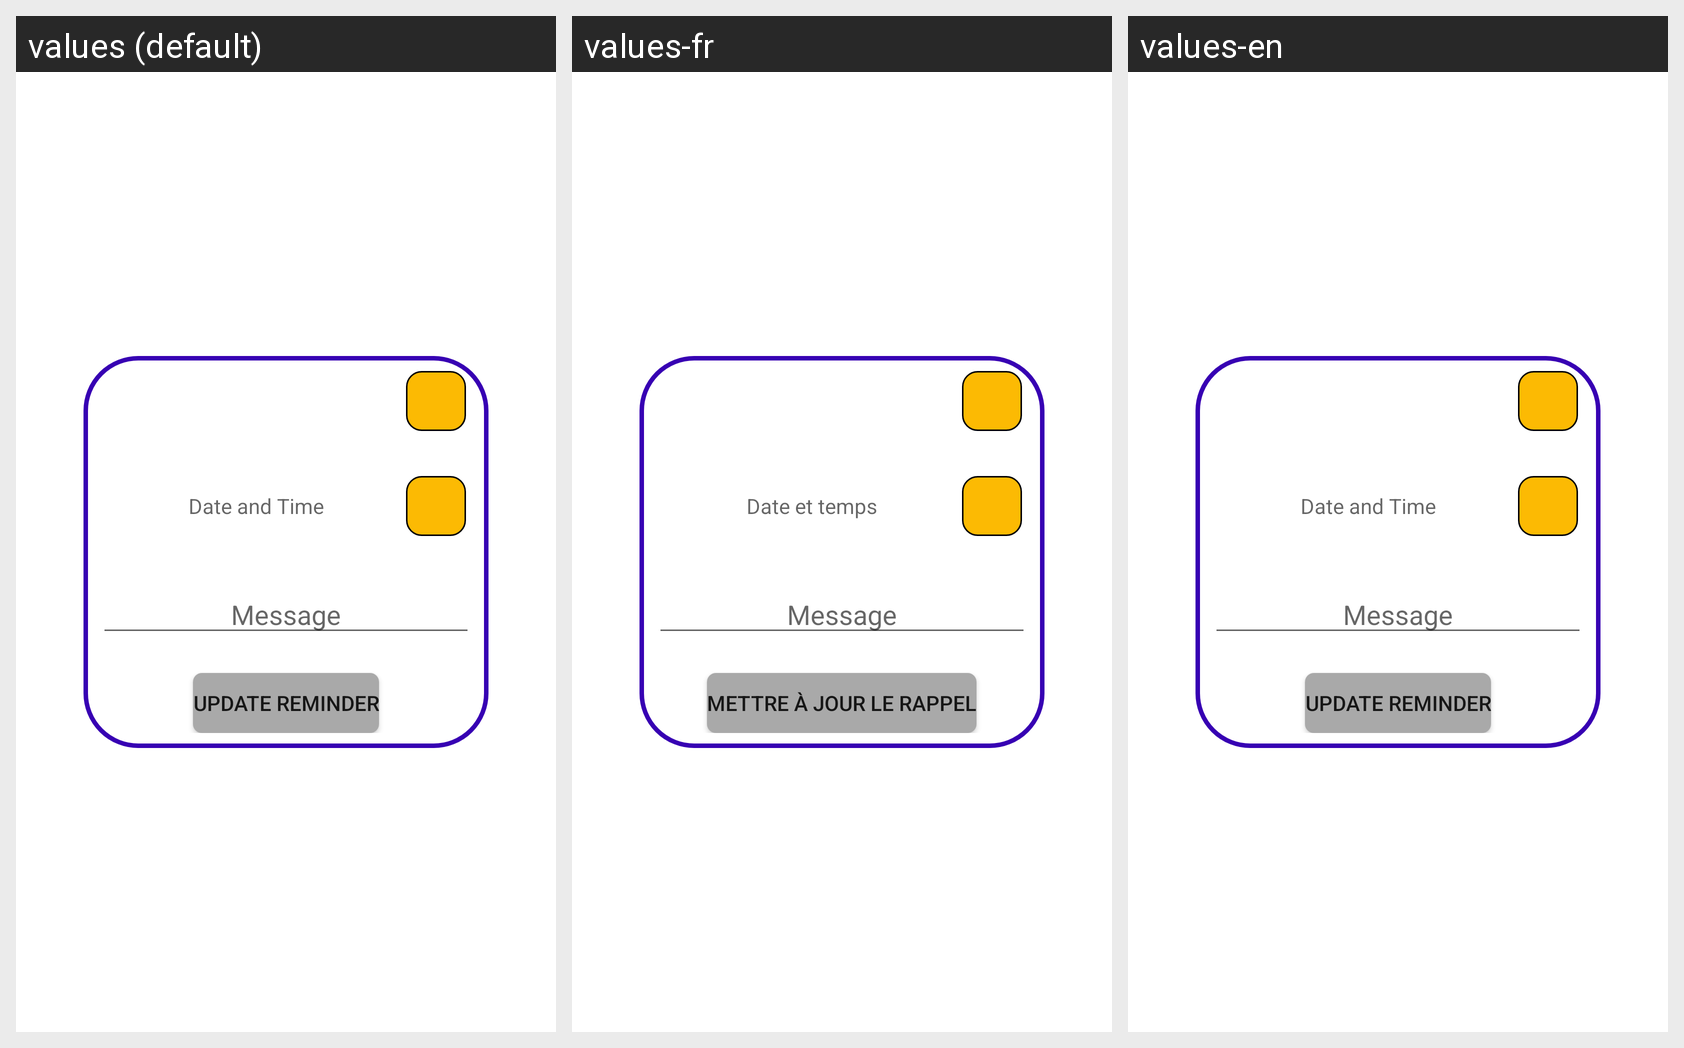

The same Android screen rendered under several of its app's locales, left to right. List the strings drawn on it with the default value and each locale's translation.
Android screen res/layout/activity_reminder_editor.xml rendered under 3 locales, left to right: values (default), values-fr, values-en. Device: Nexus 5 (rendered at 1080×1920; each locale shown at half size, 540×960, under a caption strip naming it); theme Theme.MobileComputingProject.
Strings drawn on this screen, with the default value and each locale's value (text and hints the layout hard-codes, and strings that could not be matched under every locale, appear in the picture but are not listed):

date_and_time
  values: Date and Time
  values-fr: Date et temps
  values-en: Date and Time

message
  values: Message
  values-fr: Message
  values-en: Message

update_reminder
  values: Update reminder
  values-fr: Mettre à jour le rappel
  values-en: Update reminder
